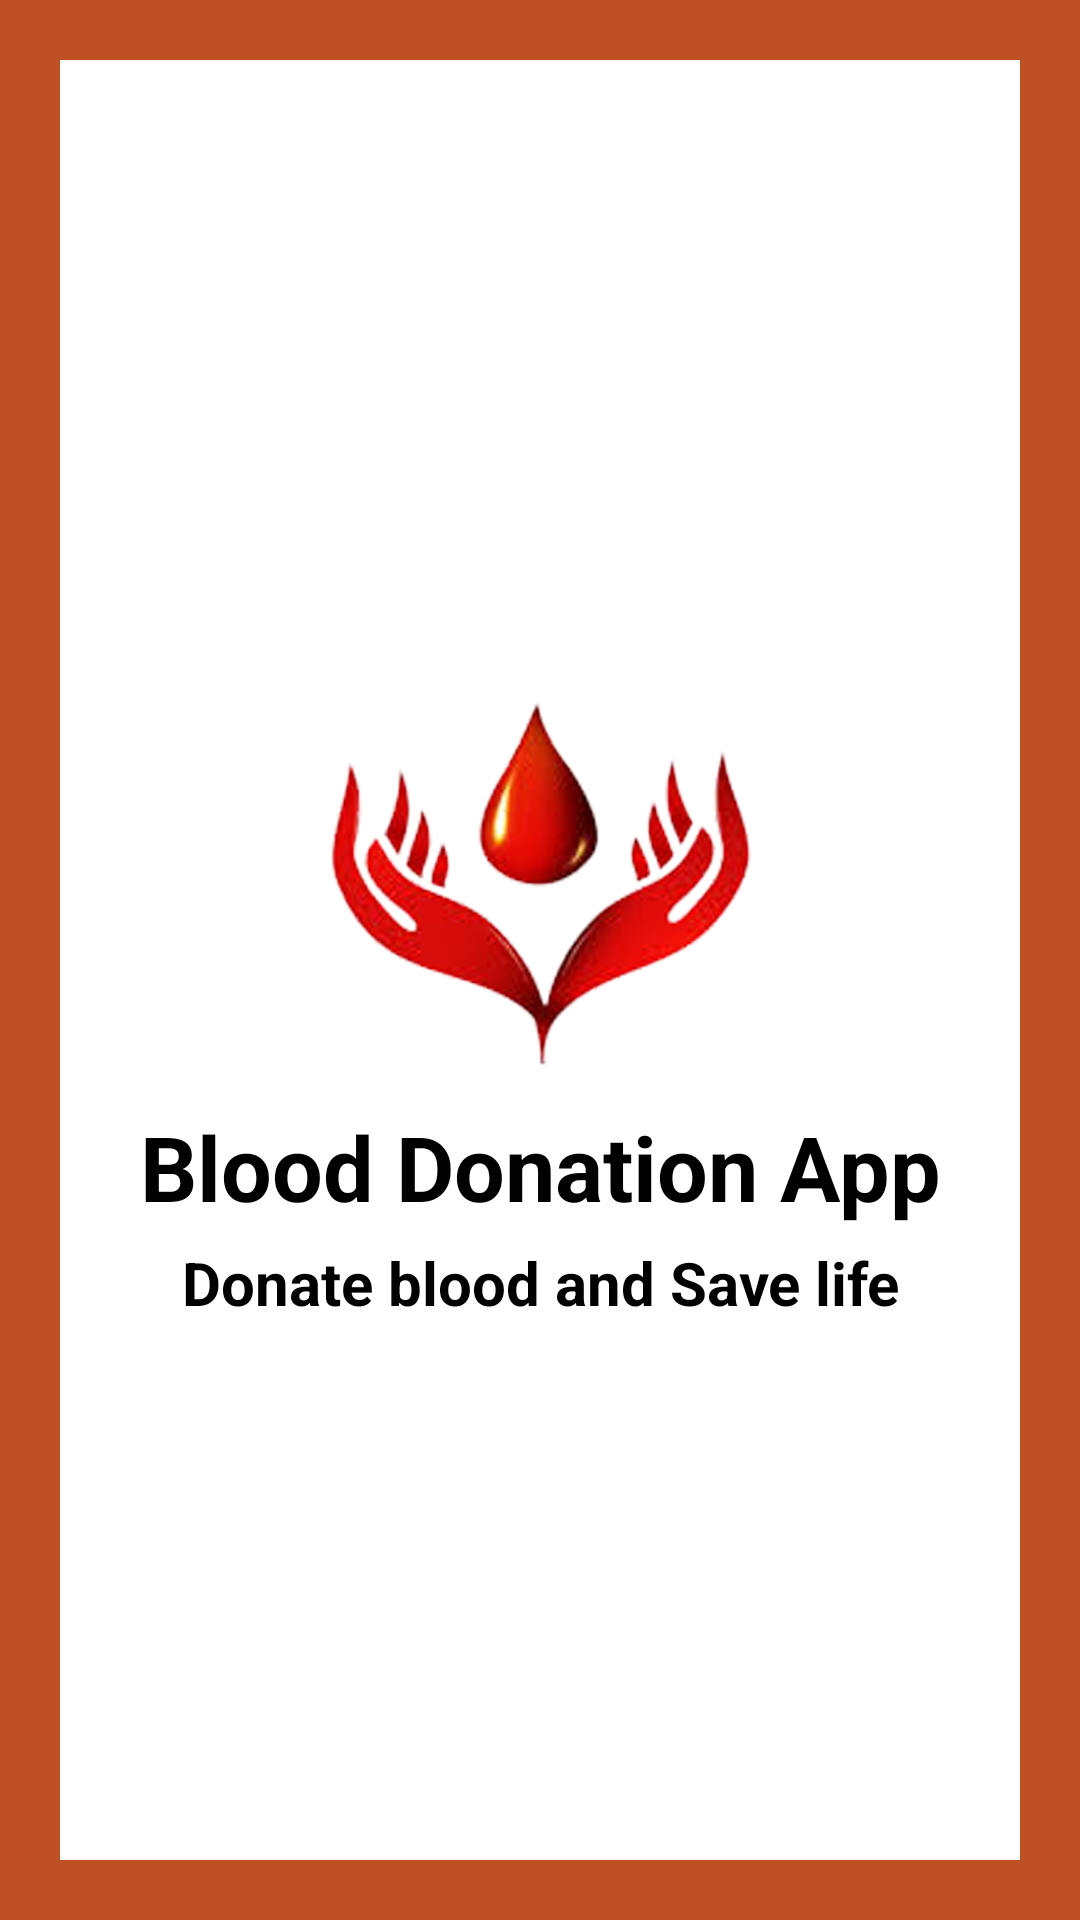

Layout XML and referenced resources for this Android screen:
<!-- AndroidManifest.xml: application theme Theme.BloodApp -->
<!-- res/layout/activity_splash_screen.xml -->
<?xml version="1.0" encoding="utf-8"?>
<LinearLayout xmlns:android="http://schemas.android.com/apk/res/android"
    xmlns:app="http://schemas.android.com/apk/res-auto"
    xmlns:tools="http://schemas.android.com/tools"
    android:layout_width="match_parent"
    android:layout_height="match_parent"
    android:orientation="vertical"
    android:background="#Be5025"
    android:padding="20dp"
    android:gravity="center_vertical"
    tools:context=".SplashScreenActivity">

    <LinearLayout
        android:layout_width="match_parent"
        android:layout_height="match_parent"
        android:gravity="center_vertical"
        android:background="#fff"
        android:orientation="vertical">

        <ImageView
            android:id="@+id/logo"
            android:layout_width="150dp"
            android:layout_height="150dp"
            android:layout_gravity="center"
            android:layout_marginTop="20dp"
            android:src="@drawable/logo"/>

            <TextView
                android:id="@+id/title"
                android:text="Blood Donation App"
                android:textColor="#000"
                android:textSize="30sp"
                android:textStyle="bold"
                android:gravity="center"
                android:layout_marginStart="20dp"
                android:layout_marginEnd="20dp"
                android:layout_width="match_parent"
                android:layout_height="wrap_content"/>
            <TextView
                android:id="@+id/slogan"
                android:text="Donate blood and Save life"
                android:textColor="#000"
                android:textSize="20sp"
                android:gravity="center"
                android:textStyle="bold"
                android:layout_marginTop="5dp"
                android:layout_width="match_parent"
                android:layout_height="wrap_content"/>

    </LinearLayout>

</LinearLayout>
<!-- resources referenced by this layout -->
<resources>
  <!-- drawable logo: png bitmap (drawable, 247873 bytes) -->
  <style name="Theme.BloodApp" parent="Theme.MaterialComponents.Light.NoActionBar">
          
          <item name="colorPrimary">@color/purple_500</item>
          <item name="colorPrimaryVariant">@color/purple_700</item>
          <item name="colorOnPrimary">@color/white</item>
          
          <item name="colorSecondary">@color/teal_200</item>
          <item name="colorSecondaryVariant">@color/teal_700</item>
          <item name="colorOnSecondary">@color/black</item>
          
          <item name="android:statusBarColor" tools:targetApi="l">?attr/colorPrimaryVariant</item>
          
      </style>
  <!-- not gathered from this repository: default colours our renderer supplied (Android Studio template values) -->
  <color name="purple_500">#FF6200EE</color>
  <color name="purple_700">#FF3700B3</color>
  <color name="teal_200">#FF03DAC5</color>
  <color name="teal_700">#FF018786</color>
  <color name="black">#FF000000</color>
  <color name="white">#FFFFFFFF</color>
</resources>
